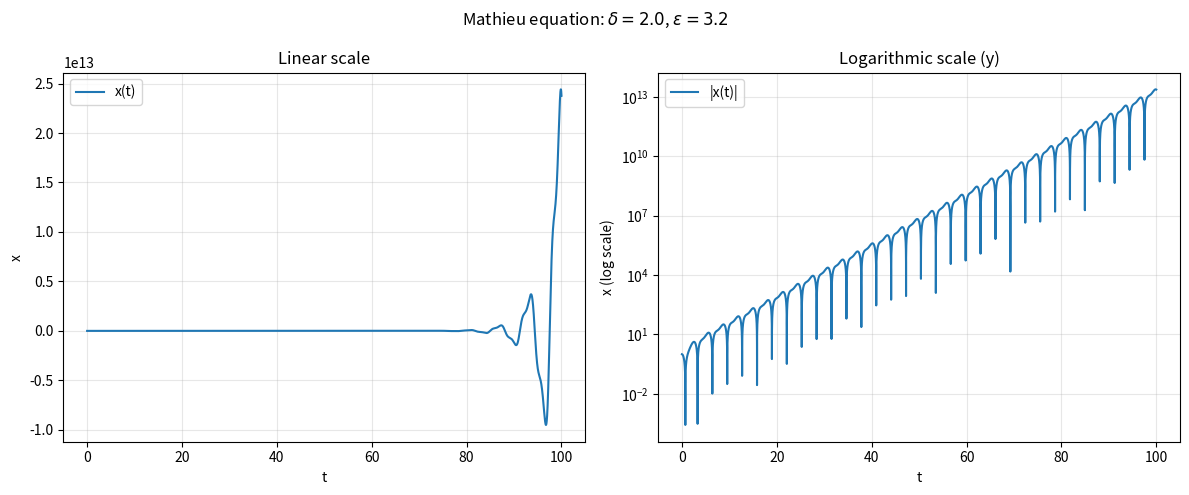

Write Python code to recreate this figure.
import numpy as np
import matplotlib.pyplot as plt
from scipy.integrate import solve_ivp

def mathieu_solve_scipy(delta, epsilon, t_span=(0.0, 60.0), x0=1.0, v0=0.0,
                        dt=0.001, rtol=1e-9, atol=1e-12, method="RK45"):
    def f(t, y):
        x, v = y
        return [v, -(delta + epsilon*np.cos(2.0*t))*x]

    t0, t1 = t_span
    sol = solve_ivp(f, (t0, t1), [x0, v0], method=method, rtol=rtol, atol=atol, dense_output=True)  
    t = np.arange(t0, t1 + dt, dt)
    x = sol.sol(t)[0]
    v = sol.sol(t)[1]
    return t, x, v


if __name__ == "__main__":
    delta, epsilon = 2.0, 3.2
    t, x, v = mathieu_solve_scipy(delta, epsilon, t_span=(0, 100), x0=1.0, v0=0.0)

    fig, axes = plt.subplots(1, 2, figsize=(12, 5))

    # Normal plot
    axes[0].plot(t, x, label="x(t)")
    axes[0].set_xlabel("t")
    axes[0].set_ylabel("x")
    axes[0].set_title("Linear scale")
    axes[0].grid(True, alpha=0.3)
    axes[0].legend()

    # Logarithmic y-axis
    axes[1].plot(t, np.abs(x), label="|x(t)|")
    axes[1].set_xlabel("t")
    axes[1].set_ylabel("x (log scale)")
    axes[1].set_title("Logarithmic scale (y)")
    axes[1].set_yscale("log")
    axes[1].grid(True, alpha=0.3, which="both")
    axes[1].legend()

    fig.suptitle(fr"Mathieu equation: $\delta={delta}$, $\varepsilon={epsilon}$")
    plt.tight_layout()

    plt.savefig(f"mathieu_solution_d{delta}_e{epsilon}.png", dpi=300, bbox_inches='tight')
    plt.show()
    print("Image saved")
